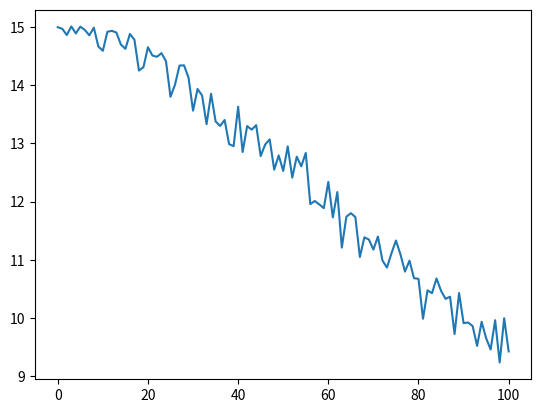

The matplotlib source for this figure:
from random import randint
import matplotlib.pyplot as plt

def BrokenClock(tLimit, Count, Percent):

    Clock, t = 0, 0

    while t < tLimit and Clock < Count:
        Clock += 1
        t += 1
        RNG = randint(1, 100)

        if RNG <= Percent and Clock < Count:
            ErrorBit = 1 << randint(0, 3)
            Clock ^= ErrorBit

    return t

def BrokenPlot(Iterations):
    
    Ys = []

    for i in range(101):

        y_i = 0
        for n in range(Iterations):
            y_i += 1000 * BrokenClock(100, 15, i) / Iterations
        y_i /= 1000

        Ys.append(y_i)

    plt.plot(Ys)
    plt.show()

BrokenPlot(1000)